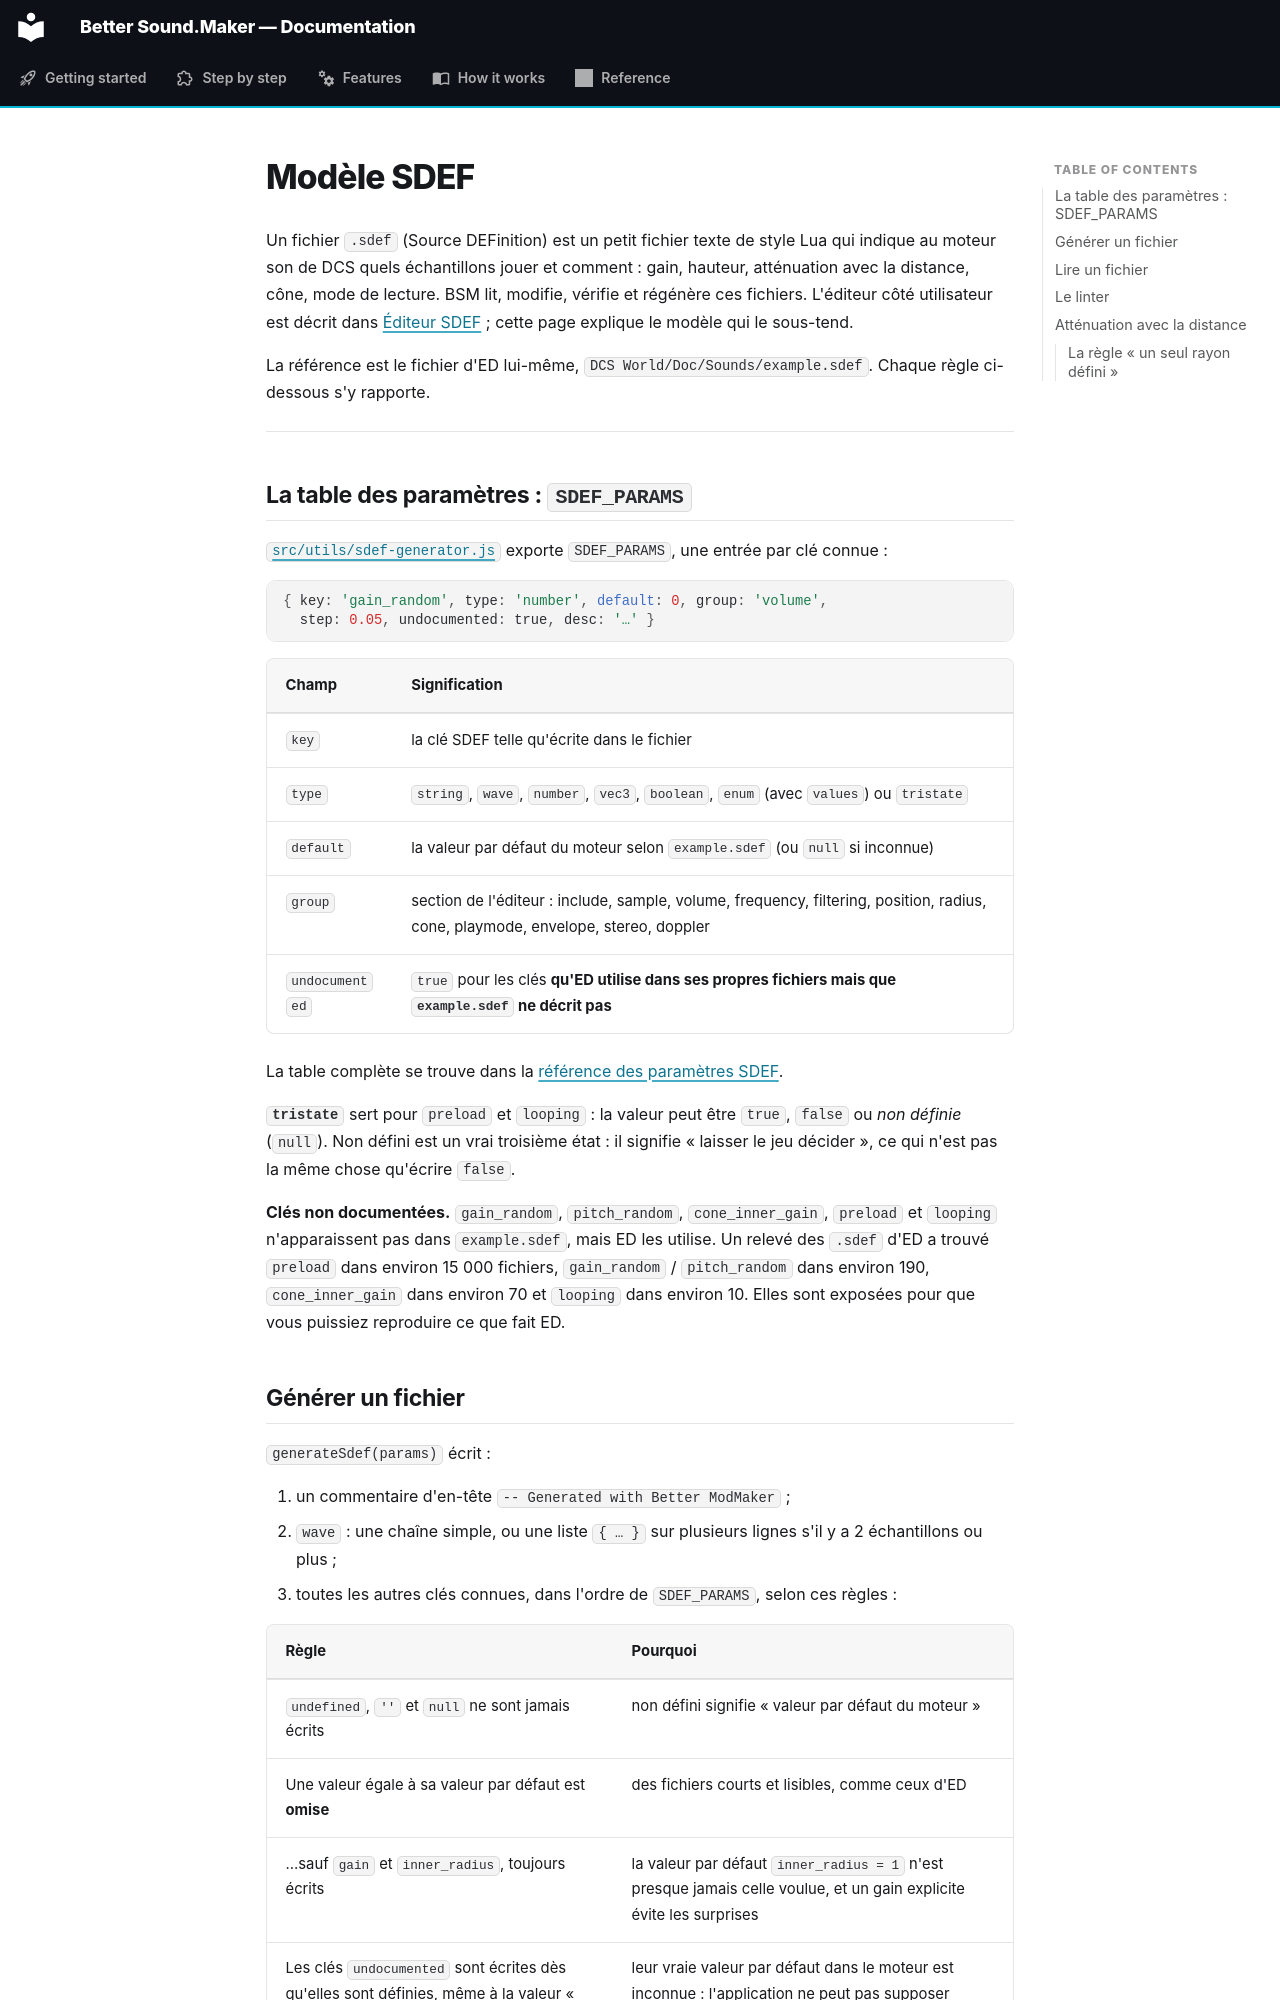

repository: FreeProject089/Better-Sound.Maker · page: how-it-works/sdef-model.fr/index.html · generator: mkdocs

# Modèle SDEF

Un fichier `.sdef` (Source DEFinition) est un petit fichier texte de style Lua qui indique au moteur
son de DCS quels échantillons jouer et comment : gain, hauteur, atténuation avec la distance, cône,
mode de lecture. BSM lit, modifie, vérifie et régénère ces fichiers. L'éditeur côté utilisateur est
décrit dans [Éditeur SDEF](../features/sdef-editor.md) ; cette page explique le modèle qui le sous-tend.

La référence est le fichier d'ED lui-même, `DCS World/Doc/Sounds/example.sdef`. Chaque règle ci-dessous s'y rapporte.

---

## La table des paramètres : `SDEF_PARAMS`

[`src/utils/sdef-generator.js`](https://github.com/FreeProject089/Better-Sound.Maker/blob/main/src/utils/sdef-generator.js)
exporte `SDEF_PARAMS`, une entrée par clé connue :

```js
{ key: 'gain_random', type: 'number', default: 0, group: 'volume',
  step: 0.05, undocumented: true, desc: '…' }
```

| Champ | Signification |
|---|---|
| `key` | la clé SDEF telle qu'écrite dans le fichier |
| `type` | `string`, `wave`, `number`, `vec3`, `boolean`, `enum` (avec `values`) ou `tristate` |
| `default` | la valeur par défaut du moteur selon `example.sdef` (ou `null` si inconnue) |
| `group` | section de l'éditeur : include, sample, volume, frequency, filtering, position, radius, cone, playmode, envelope, stereo, doppler |
| `undocumented` | `true` pour les clés **qu'ED utilise dans ses propres fichiers mais que `example.sdef` ne décrit pas** |

La table complète se trouve dans la [référence des paramètres SDEF](../reference/sdef-parameters.md).

**`tristate`** sert pour `preload` et `looping` : la valeur peut être `true`, `false` ou *non définie*
(`null`). Non défini est un vrai troisième état : il signifie « laisser le jeu décider », ce qui
n'est pas la même chose qu'écrire `false`.

**Clés non documentées.** `gain_random`, `pitch_random`, `cone_inner_gain`, `preload` et `looping`
n'apparaissent pas dans `example.sdef`, mais ED les utilise. Un relevé des `.sdef` d'ED a trouvé
`preload` dans environ 15 000 fichiers, `gain_random` / `pitch_random` dans environ 190,
`cone_inner_gain` dans environ 70 et `looping` dans environ 10. Elles sont exposées pour que vous
puissiez reproduire ce que fait ED.
